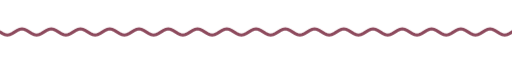
t = 0.00 s
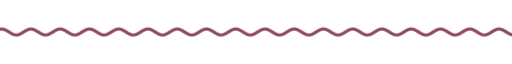
t = 1.67 s
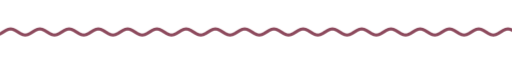
t = 3.33 s
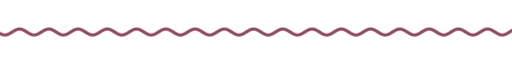
t = 5.00 s
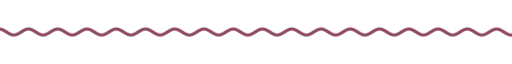
t = 6.67 s
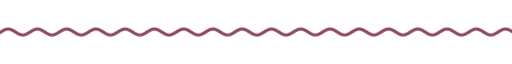
t = 8.33 s

The animated SVG that drew these frames (rendered in a browser with its animation timeline set to each time). Animation: 9 CSS @keyframes rules; frames cover the first 8.33 s, repeats indefinitely.

<svg xmlns="http://www.w3.org/2000/svg" xmlns:xlink="http://www.w3.org/1999/xlink" width="840" height="28" viewBox="0 0 840 28" role="img" aria-label="divider"><title>divider</title><style>text{font-family:G,R,'Google Sans','Segoe UI',Roboto,sans-serif;font-variation-settings:'ROND' 100}
.up{animation:up .8s cubic-bezier(.05,.7,.1,1) both}
.pop{transform-box:fill-box;transform-origin:center;animation:pop .6s cubic-bezier(.34,1.56,.64,1) both}
.fade{animation:fade .9s ease both}
.spin{transform-box:fill-box;transform-origin:center;animation:spin 40s linear infinite}
.spin-r{transform-box:fill-box;transform-origin:center;animation:spin 28s linear infinite reverse}
.bob{transform-box:fill-box;transform-origin:center;animation:bob 7s ease-in-out infinite}
.grow{transform-box:fill-box;transform-origin:left center;animation:grow 1.1s cubic-bezier(.2,0,0,1) both}
.wght{animation:wght 1.6s cubic-bezier(.2,0,0,1) .2s both}
.wave{animation:wave 2.4s linear infinite}
.blink{animation:blink 1s step-end infinite}
@keyframes blink{50%{opacity:0}}
@keyframes up{from{opacity:0;transform:translateY(14px)}to{opacity:1;transform:none}}
@keyframes pop{from{opacity:0;transform:scale(.6)}to{opacity:1;transform:scale(1)}}
@keyframes fade{from{opacity:0}to{opacity:1}}
@keyframes spin{to{transform:rotate(360deg)}}
@keyframes bob{0%,100%{transform:translateY(0) rotate(0)}50%{transform:translateY(-10px) rotate(12deg)}}
@keyframes grow{from{transform:scaleX(0)}to{transform:scaleX(1)}}
@keyframes wght{from{font-variation-settings:'ROND' 100,'wght' 400}to{font-variation-settings:'ROND' 100,'wght' 760}}
@keyframes wave{from{transform:translateX(0)}to{transform:translateX(-48px)}}
@media (prefers-reduced-motion:reduce){*{animation:none!important}}</style><clipPath id="w"><rect x="0" y="0" width="840" height="28"/></clipPath><g clip-path="url(#w)"><path class="wave" d="M0 14.0 L4 16.5 L8 18.3 L12 19.0 L16 18.3 L20 16.5 L24 14.0 L28 11.5 L32 9.7 L36 9.0 L40 9.7 L44 11.5 L48 14.0 L52 16.5 L56 18.3 L60 19.0 L64 18.3 L68 16.5 L72 14.0 L76 11.5 L80 9.7 L84 9.0 L88 9.7 L92 11.5 L96 14.0 L100 16.5 L104 18.3 L108 19.0 L112 18.3 L116 16.5 L120 14.0 L124 11.5 L128 9.7 L132 9.0 L136 9.7 L140 11.5 L144 14.0 L148 16.5 L152 18.3 L156 19.0 L160 18.3 L164 16.5 L168 14.0 L172 11.5 L176 9.7 L180 9.0 L184 9.7 L188 11.5 L192 14.0 L196 16.5 L200 18.3 L204 19.0 L208 18.3 L212 16.5 L216 14.0 L220 11.5 L224 9.7 L228 9.0 L232 9.7 L236 11.5 L240 14.0 L244 16.5 L248 18.3 L252 19.0 L256 18.3 L260 16.5 L264 14.0 L268 11.5 L272 9.7 L276 9.0 L280 9.7 L284 11.5 L288 14.0 L292 16.5 L296 18.3 L300 19.0 L304 18.3 L308 16.5 L312 14.0 L316 11.5 L320 9.7 L324 9.0 L328 9.7 L332 11.5 L336 14.0 L340 16.5 L344 18.3 L348 19.0 L352 18.3 L356 16.5 L360 14.0 L364 11.5 L368 9.7 L372 9.0 L376 9.7 L380 11.5 L384 14.0 L388 16.5 L392 18.3 L396 19.0 L400 18.3 L404 16.5 L408 14.0 L412 11.5 L416 9.7 L420 9.0 L424 9.7 L428 11.5 L432 14.0 L436 16.5 L440 18.3 L444 19.0 L448 18.3 L452 16.5 L456 14.0 L460 11.5 L464 9.7 L468 9.0 L472 9.7 L476 11.5 L480 14.0 L484 16.5 L488 18.3 L492 19.0 L496 18.3 L500 16.5 L504 14.0 L508 11.5 L512 9.7 L516 9.0 L520 9.7 L524 11.5 L528 14.0 L532 16.5 L536 18.3 L540 19.0 L544 18.3 L548 16.5 L552 14.0 L556 11.5 L560 9.7 L564 9.0 L568 9.7 L572 11.5 L576 14.0 L580 16.5 L584 18.3 L588 19.0 L592 18.3 L596 16.5 L600 14.0 L604 11.5 L608 9.7 L612 9.0 L616 9.7 L620 11.5 L624 14.0 L628 16.5 L632 18.3 L636 19.0 L640 18.3 L644 16.5 L648 14.0 L652 11.5 L656 9.7 L660 9.0 L664 9.7 L668 11.5 L672 14.0 L676 16.5 L680 18.3 L684 19.0 L688 18.3 L692 16.5 L696 14.0 L700 11.5 L704 9.7 L708 9.0 L712 9.7 L716 11.5 L720 14.0 L724 16.5 L728 18.3 L732 19.0 L736 18.3 L740 16.5 L744 14.0 L748 11.5 L752 9.7 L756 9.0 L760 9.7 L764 11.5 L768 14.0 L772 16.5 L776 18.3 L780 19.0 L784 18.3 L788 16.5 L792 14.0 L796 11.5 L800 9.7 L804 9.0 L808 9.7 L812 11.5 L816 14.0 L820 16.5 L824 18.3 L828 19.0 L832 18.3 L836 16.5 L840 14.0 L844 11.5 L848 9.7 L852 9.0 L856 9.7 L860 11.5 L864 14.0 L868 16.5 L872 18.3 L876 19.0 L880 18.3 L884 16.5 L888 14.0 L892 11.5 L896 9.7 L900 9.0 L904 9.7 L908 11.5 L912 14.0 L916 16.5 L920 18.3 L924 19.0 L928 18.3 L932 16.5 L936 14.0" fill="none" stroke="#8d4a5d" stroke-width="5" stroke-linecap="round"/></g></svg>
